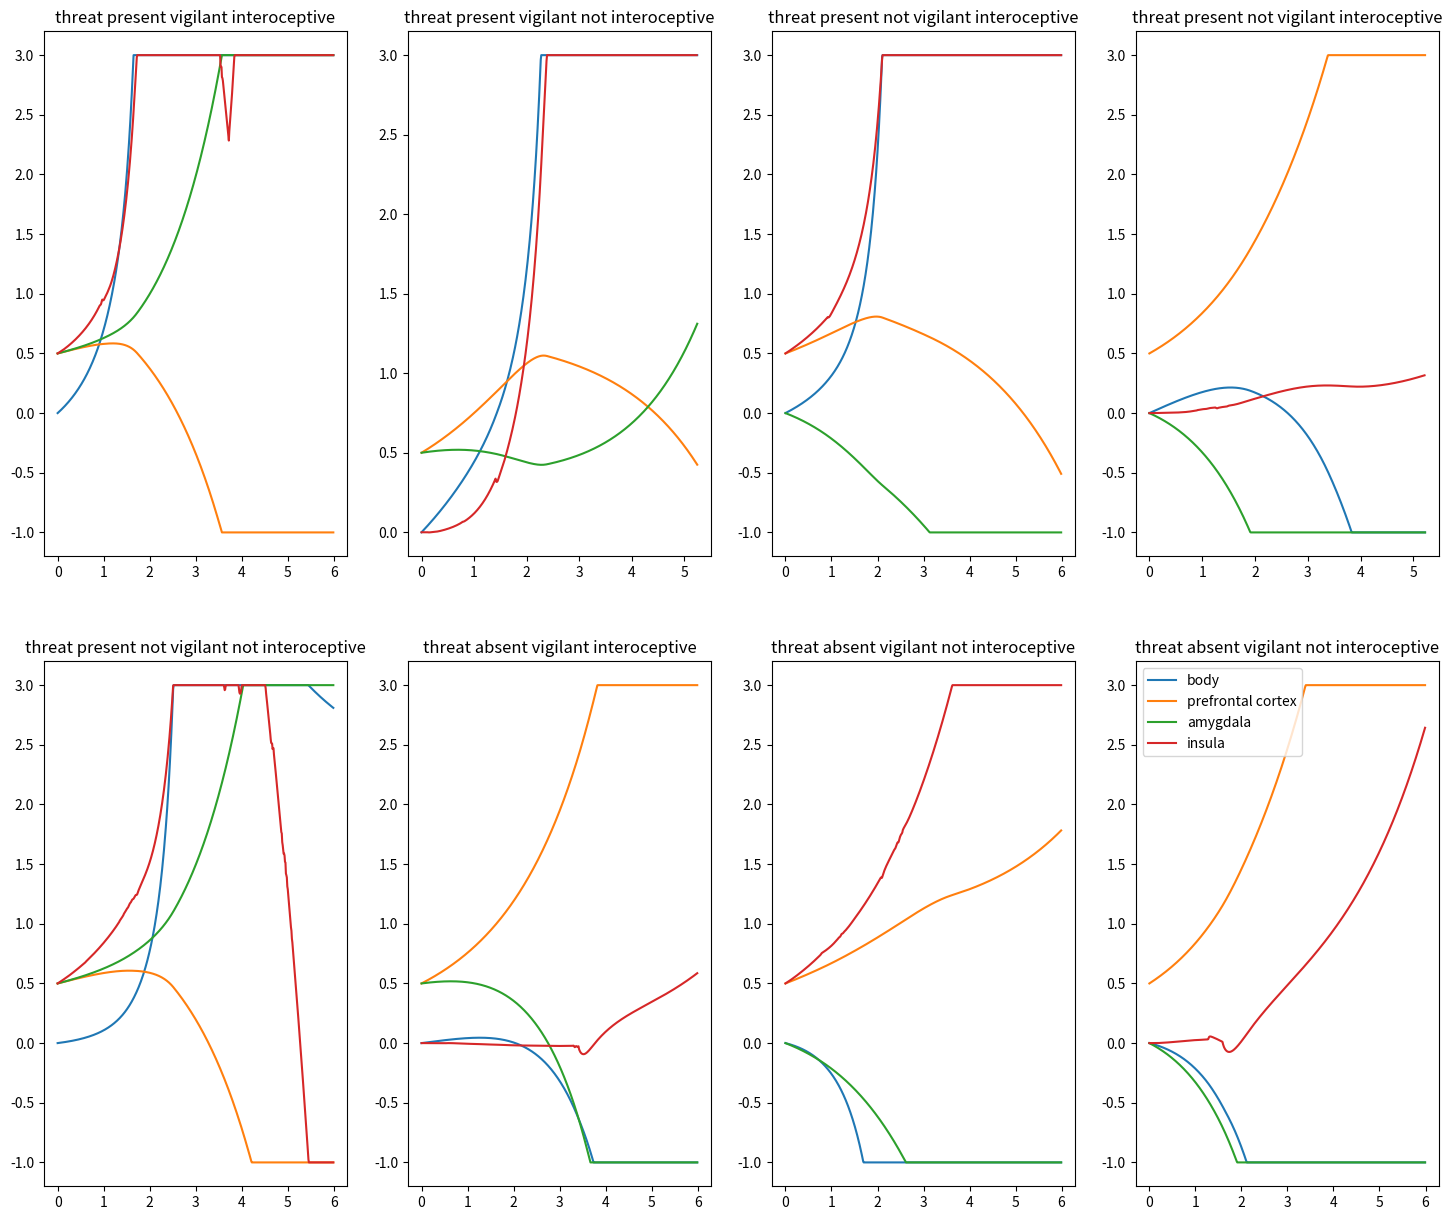
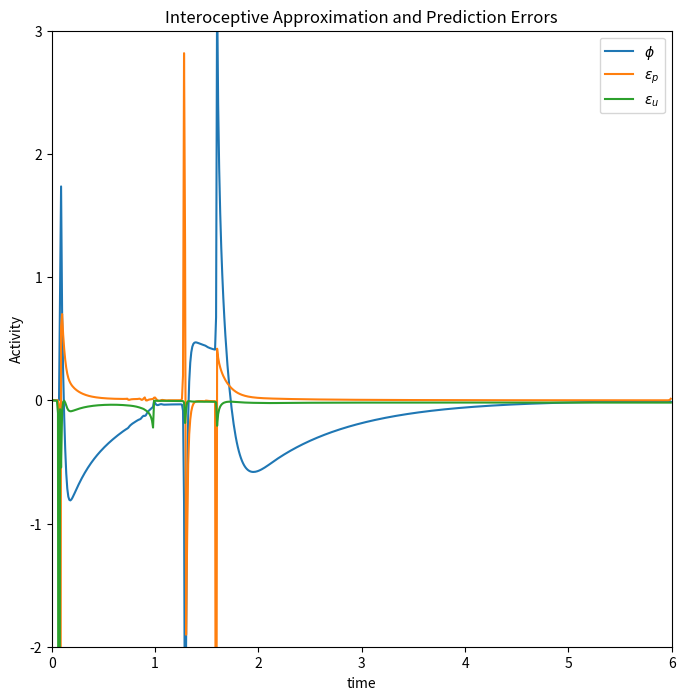

The matplotlib source for these figures, in order:
import numpy as np
import matplotlib.pyplot as plt
import matplotlib

# Python implementation of dynamic causal model + interoceptive active inference model


# this function gets the current most likely value based on input signal interoception 
def interoceptive_update(time_data, t, dt, u):
    
    def g(phi):
        return phi**2

    def epsilon_p_dot(phi, v_p, sigma, epsilon_p):
        return phi - v_p - (sigma * epsilon_p)

    def epsilon_u_dot(u, phi, sigma, epsilon_u):
        return u - g(phi) - (sigma * epsilon_u)

    def v_p_dot(epsilon_p):
        return epsilon_p

    def sigma_p_dot(epsilon_p, sigma_p):
        return (1.0/2.0) * (epsilon_p**2 - (1/sigma_p))

    def sigma_u_dot(epsilon_u, sigma_u):
        return (1.0/2.0) * (epsilon_u**2 - (1/sigma_u))
    
    # First calc phi next timestep
    phi = time_data[0,t]
    epsilon_p = time_data[1,t]
    epsilon_u = time_data[2,t]
    sigma_p = time_data[3,t]
    sigma_u = time_data[4,t]
    v_p = time_data[5,t]
    
    # Here we run a mini simulation that allows the insula to converge on the most likely
     # value for the incoming data. 
     # Then, we update the time_data matrix at the next timestep 
     # with all the values that were converged to at the end of the mini sim
    
    num_steps = 75
    converge_data  = np.zeros((6,num_steps))
    
    for time in range(num_steps-1):
    
        phi += dt * (epsilon_u * 2*phi - epsilon_p)
        converge_data[0,time+1] = phi
    
        epsilon_p += dt * epsilon_p_dot(phi, v_p, sigma_p, epsilon_p)
        converge_data[1,time+1] = epsilon_p
        
        epsilon_u += dt * epsilon_u_dot(u, phi, sigma_u, epsilon_u)
        converge_data[2,time+1] = epsilon_u
        
        sigma_p += dt * sigma_p_dot(epsilon_p, sigma_p)
        converge_data[3,time+1] = sigma_p
    
        sigma_u += dt * sigma_u_dot(epsilon_u, sigma_u)
        converge_data[4,time+1] = sigma_u
    
        v_p += dt * v_p_dot(epsilon_p)
        converge_data[5,time+1] = v_p
    
    # Finally, update the next timestep in time_data with the most recent values from converge_data
    time_data[0,t+1] = converge_data[0,num_steps-1]
    time_data[1,t+1] = converge_data[1,num_steps-1]
    time_data[2,t+1] = converge_data[2,num_steps-1]
    time_data[3,t+1] = converge_data[3,num_steps-1]
    time_data[4,t+1] = converge_data[4,num_steps-1]
    time_data[5,t+1] = converge_data[5,num_steps-1]
    
    return time_data

def slimit(vector, thresh=2, negthresh=0):
    logval = np.clip(vector, negthresh,thresh)
    return logval

def external_percept_simulation(typerun='standard'):
    
    #initial values for interoceptive active inference
    u       = 0.7
    sigma_u = 0.1
    v_p     = 0.0001 #can't be zero - dF/dphi vanishes always if phi is zero
    sigma_p = 1
    phi     = v_p
    dt      = 0.01
    dur     = 6
    steps   = int(dur/dt)
    epsilon_p = 0
    epsilon_u = 0

    # Timestep array, holds most likely val, PEs, and parameters
    # row 0: phi
    # row 1: epsilon_p
    # row 2: epsilon_u
    # row 3: sigma_p
    # row 4: sigma_u
    # row 5: v_p
    time_data = np.zeros((6, steps))
    
    # initialize first values in interoceptive matrix
    time_data[0,0] = phi
    time_data[1,0] = epsilon_p
    time_data[2,0] = epsilon_u
    time_data[3,0] = sigma_p
    time_data[4,0] = sigma_u
    time_data[5,0] = v_p
    
    # Constant values for indexing into weights array
    BODY = 0
    PREFRONTAL_CORTEX = 1
    AMYGDALA = 2
    INSULA = 3
    
    # we need to introduce external percepts here - threat will excite amygdala
    percept = np.array([0, 0, 0.3, 0])
    
    # six combinations of possibilities
    #     1) threat absent vigilant interoceptive
    #     2) threat present vigilant interoceptive
    #     3) threat absent not vigilant interoceptive
    #     4) threat present not vigilant not interoceptive
    #     5) threat absent vigilant not interoceptive
    #     6) threat present not vigilant not interoceptive
    
    startstates = np.array([[0, 0.5, .5, 0.5], # 1) threat present vigilant int
                           [0, 0.5, .5, 0],    # 2) threat present vigilant not int
                           [0, 0.5, 0, 0.5],  # 3) threat present not vigilant int
                           [0, 0.5, 0, 0],    # 4) threat present not vigilant not int
                           [0, 0.5, .5, 0.5],  # 5) threat absent vigilant int
                           [0, 0.5, .5, 0],    # 6) threat absent vigilant not int
                           [0, 0.5, 0, 0.5],  # 7) threat absent not vigilant int
                           [0, 0.5, 0, 0]])   # 8) threat present vigilant not interoceptive
    
    # threat affects the amygdala -> excites the amygdala
    instates= np.array([[0.1, 0, 0, 0],
                       [0.1, 0, 0, 0], 
                       [0.1, 0, 0, 0],  
                       [0.1, 0, 0, 0], 
                       [0, 0, 0, 0],
                       [0, 0, 0, 0],
                       [0, 0, 0, 0],
                       [0, 0, 0, 0]]) 

    # array of the above six states
    instatenames=np.array(['threat present vigilant interoceptive',
                           'threat present vigilant not interoceptive',
                           'threat present not vigilant interoceptive',
                           'threat present not vigilant not interoceptive',
                           'threat absent vigilant interoceptive', 
                           'threat absent vigilant not interoceptive',
                           'threat absent not vigilant interoceptive',
                           'threat absent not vigilant not interoceptive'])
    
    # weight matrix of connections between networks
    #                            FROM ?
    weights = np.array([[0.5, -0.2,   0.3, 0.1],    # body
                        [0,    0.5,  -0.1,-0.2],    # prefrontal cortex     TO ?
                        [0,   -0.4,   0.5, 0.1],    # amygdala
                        [u,      0,     0, 0.5]])   # insula
    
    if typerun=='useglobals':
        startstates = globalstartstates
        instates= globalinstates
        weights = globalweights

    random_weights = np.random.rand(4,4)
    
    # Second timestep array, holds body/control/salience/interoception values
    # row 0: body
    # row 1: prefrontal cortex
    # row 2: amygdala
    # row 3: insula
    
    networks_time_data = np.zeros((4, steps))
    networks_time_data[0,0] = np.random.rand()-0.5
    networks_time_data[1,0] = np.random.rand()-0.5
    networks_time_data[2,0] = 0
    networks_time_data[3,0] = phi
    
    print('body initial state: ' + str(networks_time_data[0,0]))
    print('prefrontal cortex initial state: ' + str(networks_time_data[1,0]))
    
    #possible interesting values...
    # body initial: -0.25102011563253956
    # PFC initial: -0.05979777132863817
    
    # make 3-D matrix for storing all the data.
    # there will be six layers of (4 x steps) matrices. 
    # each layer will hold some combination (ie 'threat absent not vigilant interoceptive')
    # the 4 x steps will be the time data for each of the 4 networks (amygdala, insula, PFC, body)
    circuit_situational_data = np.zeros((8,4,steps))
    
    # ---------------- SIMULATION ------------------- 
    
    for curr_state in range(len(instates)):
        
        perception = 3 * dt * instates[curr_state,:]
        circuit_situational_data[curr_state,:,0] = startstates[curr_state,:]
        
        # print the starting states
        print(startstates[curr_state,:])

        for t in range(steps-1):
            
            # first, get the current value of u
            u = circuit_situational_data[curr_state, BODY,t]         
        
            # simulate interoceptive prediction (give it time to converge to some value)
            time_data = interoceptive_update(time_data, t, dt, u)
        
            # get the current phi prediction generated from interoceptive_update
            phi = time_data[0,t+1]
        
            # update body signal value in the weight matrix
            weights[BODY,INSULA] = u
            
            # update phi value in the weight matrix
            weights[INSULA, BODY] = phi
            
            circuit_situational_data[curr_state, :, t+1] = slimit(perception + \
                                                        circuit_situational_data[curr_state,:,t] + \
                                    dt * np.matmul(circuit_situational_data[curr_state,:,t], weights.T).T,3,-1)
        
    
    # ------------- END OF SIMULATION ---------------    
    
    #plot all network data
    fig, axs = plt.subplots(2,4,figsize=(18,15))
    
    for brain_network in range(4):
        axs[0, 0].plot(np.arange(steps) * dt, circuit_situational_data[0,brain_network,:])
    axs[0,0].set_title(instatenames[0])
    
    for brain_network in range(4):
        axs[0, 1].plot(np.arange(steps) * dt, circuit_situational_data[1,brain_network,:])
    axs[0,1].set_title(instatenames[1])
    
    for brain_network in range(4):
        axs[0, 2].plot(np.arange(steps) * dt, circuit_situational_data[2,brain_network,:])
    axs[0,2].set_title(instatenames[2])
    
    for brain_network in range(4):
        axs[0, 3].plot(np.arange(steps) * dt, circuit_situational_data[3,brain_network,:])
    axs[0,3].set_title(instatenames[2])
    
    for brain_network in range(4):
        axs[1, 0].plot(np.arange(steps) * dt, circuit_situational_data[4,brain_network,:])
    axs[1,0].set_title(instatenames[3])
    
    for brain_network in range(4):
        axs[1, 1].plot(np.arange(steps) * dt, circuit_situational_data[5,brain_network,:])
    axs[1,1].set_title(instatenames[4])
    
    for brain_network in range(4):
        axs[1, 2].plot(np.arange(steps) * dt, circuit_situational_data[6,brain_network,:])
    axs[1,2].set_title(instatenames[5])
    
    for brain_network in range(4):
        axs[1, 3].plot(np.arange(steps) * dt, circuit_situational_data[7,brain_network,:])
    axs[1,3].set_title(instatenames[5])
    
    plt.legend(['body', 'prefrontal cortex', 'amygdala', 'insula'])
    
    
    fig = plt.figure(figsize=(8,8), num='Fig a')
    ax  = fig.add_subplot(1, 1, 1)

    # plot interceptive predictions
    for j in range(3):
        ax.plot(np.arange(steps) * dt, time_data[j,:])
    
    plt.xlabel('time')
    plt.ylabel('Activity')
    plt.legend([r'$\phi$', r'$\epsilon_p$',r'$\epsilon_u$',r'$\Sigma_p$', r'$\Sigma_u$', r'$v_p$'])
    plt.axis([0, dur, -2, 3])
    plt.title('Interoceptive Approximation and Prediction Errors')

    return circuit_situational_data
    plt.show()
    
external_percept_simulation()